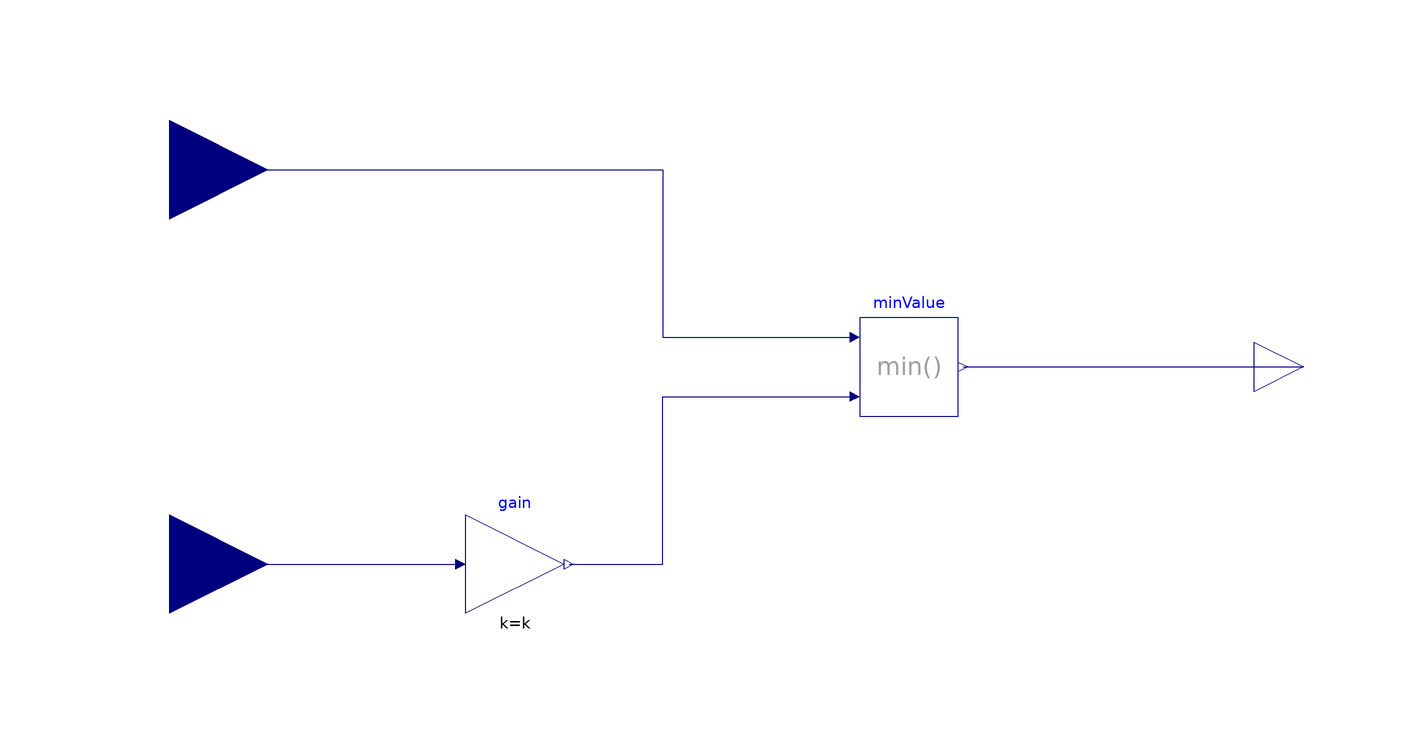

The Modelica model whose source follows is shown above as a component diagram (icons at their Placement, wires along their Line points).

block CustomPWithLimiter
  "Custom implementation of a P controller with variable output limiter"

  parameter Real k = 2 "Constant gain";

  Buildings.Controls.OBC.CDL.Interfaces.RealInput yMax "Maximum value of output signal"
    annotation (Placement(transformation(extent={{-140,20},{-100,60}})));

  Buildings.Controls.OBC.CDL.Interfaces.RealInput e "Control error"
    annotation (Placement(transformation(extent={{-140,-60},{-100,-20}})));

  Buildings.Controls.OBC.CDL.Interfaces.RealOutput y "Control signal"
    annotation (Placement(transformation(extent={{100,-10},{120,10}})));

  Buildings.Controls.OBC.CDL.Reals.MultiplyByParameter gain(final k=k) "Constant gain"
    annotation (Placement(transformation(extent={{-60,-50},{-40,-30}})));

  Buildings.Controls.OBC.CDL.Reals.Min minValue "Outputs the minimum of its inputs"
    annotation (Placement(transformation(extent={{20,-10},{40,10}})));
equation
  connect(yMax, minValue.u1) annotation (
    Line(points={{-120,40},{-120,40},{-20,40},{-20, 6},{18,6}},
         color={0,0,127}));
  connect(e, gain.u) annotation (
    Line(points={{-120,-40},{-92,-40},{-62,-40}},
         color={0,0,127}));
  connect(gain.y, minValue.u2) annotation (
    Line(points={{-39,-40},{-20,-40},{-20,-6}, {18,-6}},
         color={0,0,127}));
  connect(minValue.y, y) annotation (
     Line(points={{41,0},{110,0}},
          color={0,0,127}));

  annotation (Documentation(info="<html>
<p>
Block that outputs <code>y = min(yMax, k*e)</code>,
where
<code>yMax</code> and <code>e</code> are real-valued input signals and
<code>k</code> is a parameter.
</p>
</html>"));
end CustomPWithLimiter;